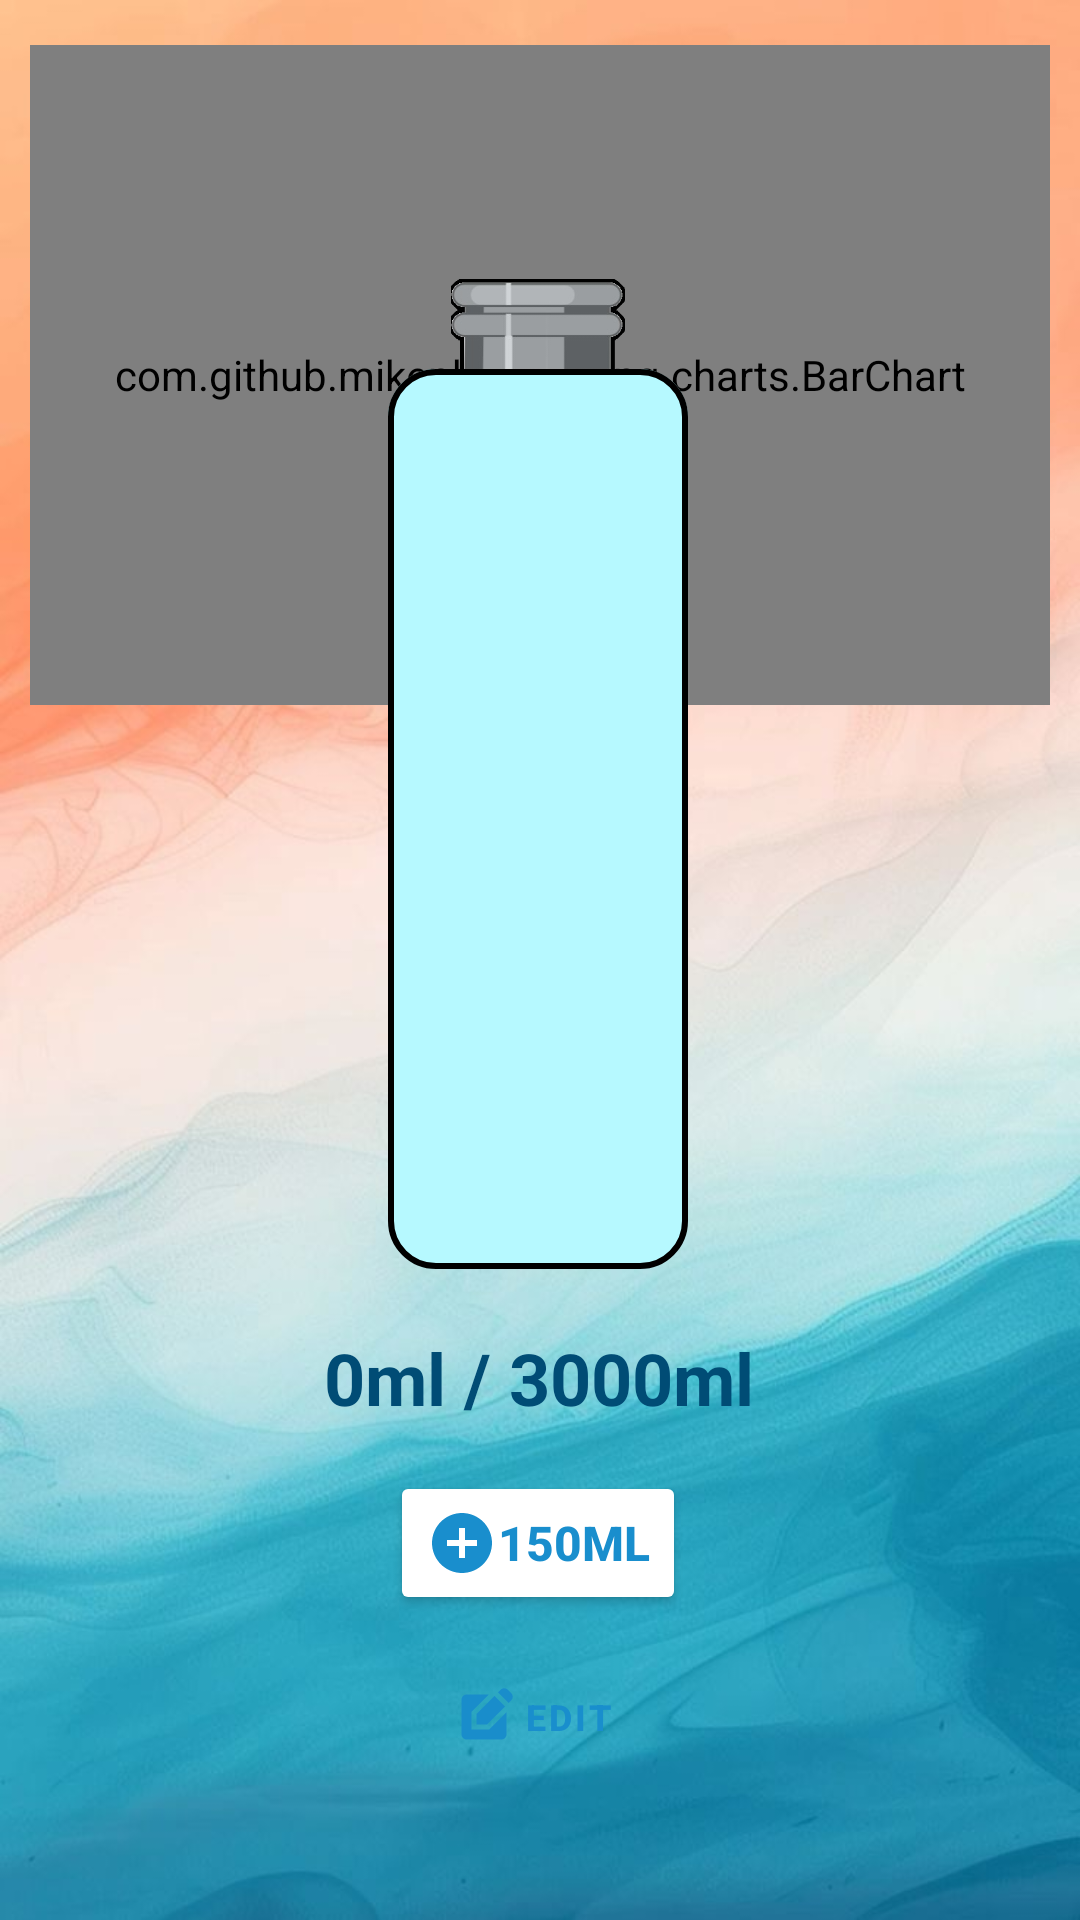

The Android layout XML behind this screen, and the referenced resources:
<!-- AndroidManifest.xml: application theme Theme.MediMap -->
<!-- res/layout/activity_hydration_tracking.xml -->
<?xml version="1.0" encoding="utf-8"?>
<androidx.constraintlayout.widget.ConstraintLayout xmlns:android="http://schemas.android.com/apk/res/android"
    xmlns:app="http://schemas.android.com/apk/res-auto"
    xmlns:tools="http://schemas.android.com/tools"
    android:id="@+id/main"
    android:layout_width="match_parent"
    android:layout_height="match_parent"
    android:background="@drawable/b2"
    tools:context=".hydration_tracking">


    <Button
        android:id="@+id/editButton"
        style="@style/Widget.MaterialComponents.Button.OutlinedButton"
        android:layout_width="wrap_content"
        android:layout_height="wrap_content"
        android:layout_marginTop="10dp"
        android:backgroundTint="@color/white"
        android:drawableLeft="@drawable/ic_edit"
        android:gravity="center"
        android:text="Edit"
        android:textColor="@color/blue"
        android:textSize="12sp"
        android:textStyle="bold"
        app:layout_constraintBottom_toBottomOf="parent"
        app:layout_constraintEnd_toEndOf="parent"
        app:layout_constraintHorizontal_bias="0.498"
        app:layout_constraintStart_toStartOf="parent"
        app:layout_constraintTop_toBottomOf="@+id/addWaterBtn"
        app:layout_constraintVertical_bias="0.0"
        app:strokeColor="@color/blue" />

    <RelativeLayout
        android:layout_width="match_parent"
        android:layout_height="220dp"
        app:layout_constraintBottom_toTopOf="@+id/bottleCap"
        app:layout_constraintEnd_toEndOf="parent"
        app:layout_constraintHorizontal_bias="0.454"
        app:layout_constraintStart_toStartOf="parent"
        app:layout_constraintTop_toTopOf="parent"
        app:layout_constraintVertical_bias="0.0"
        android:layout_marginVertical="15dp"
        android:layout_marginHorizontal="10dp"
        tools:context=".hydration_tracking">

        <com.github.mikephil.charting.charts.BarChart
            android:id="@+id/barChart"
            android:layout_width="match_parent"
            android:layout_height="match_parent"
            android:layout_alignParentStart="true"
            android:layout_alignParentTop="true"
            android:layout_alignParentEnd="true"
            android:layout_alignParentBottom="true" />
    </RelativeLayout>

    <ImageView
        android:id="@+id/bottleCap"
        android:layout_width="60dp"
        android:layout_height="30dp"
        android:src="@drawable/bottle_cap"
        app:layout_constraintBottom_toTopOf="@+id/waterBottle"
        app:layout_constraintEnd_toEndOf="parent"
        app:layout_constraintHorizontal_bias="0.498"
        app:layout_constraintStart_toStartOf="parent" />

    <LinearLayout
        android:id="@+id/waterBottle"
        android:layout_width="100dp"
        android:layout_height="300dp"
        android:layout_marginBottom="20dp"
        android:layout_weight="1"
        android:background="@drawable/custom_linear_layout"
        android:backgroundTint="#B6F9FF"
        android:gravity="center"
        android:orientation="vertical"
        app:layout_constraintBottom_toTopOf="@+id/waterOutput"
        app:layout_constraintEnd_toEndOf="parent"
        app:layout_constraintHorizontal_bias="0.497"
        app:layout_constraintStart_toStartOf="parent">

        <ProgressBar
            android:id="@+id/waterProgress"
            style="?android:attr/progressBarStyleHorizontal"
            android:layout_width="match_parent"
            android:layout_height="match_parent"
            android:progressDrawable="@drawable/custom_water_progress" />
    </LinearLayout>


    <TextView
        android:id="@+id/waterOutput"
        android:layout_width="wrap_content"
        android:layout_height="wrap_content"
        android:layout_marginBottom="15dp"
        android:text="0ml / 3000ml"
        android:textColor="#004C75"
        android:textSize="24sp"
        android:textStyle="bold"
        app:layout_constraintBottom_toTopOf="@+id/addWaterBtn"
        app:layout_constraintEnd_toEndOf="parent"
        app:layout_constraintHorizontal_bias="0.498"
        app:layout_constraintStart_toStartOf="parent" />

    <Button
        android:id="@+id/addWaterBtn"
        android:layout_width="wrap_content"
        android:layout_height="wrap_content"
        android:backgroundTint="@color/white"
        android:drawableLeft="@drawable/ic_plus"
        android:text="150ml"
        android:textColor="@color/blue"
        android:textSize="16sp"
        android:textStyle="bold"
        app:layout_constraintBottom_toBottomOf="parent"
        app:layout_constraintEnd_toEndOf="parent"
        app:layout_constraintHorizontal_bias="0.498"
        app:layout_constraintStart_toStartOf="parent"
        app:layout_constraintTop_toTopOf="parent"
        app:layout_constraintVertical_bias="0.828"
        app:strokeColor="@color/blue"
        app:strokeWidth="2dp" />

</androidx.constraintlayout.widget.ConstraintLayout>
<!-- resources referenced by this layout -->
<resources>
  <color name="blue">#198ECD</color>
  <color name="white">#FFFFFFFF</color>
  <!-- drawable custom_linear_layout (drawable) -->
  <?xml version="1.0" encoding="utf-8"?>
  <layer-list xmlns:android="http://schemas.android.com/apk/res/android">
  
      
      <item android:right="4dp" android:bottom="4dp">
          <shape>
              <solid android:color="#33000000"/> 
              <corners android:radius="16dp"/>
          </shape>
      </item>
  
      
      <item>
          <shape>
              <solid android:color="#FFFFFF"/> 
              <corners android:radius="16dp"/>
          </shape>
      </item>
  
  </layer-list>
  <!-- drawable custom_water_progress (drawable) -->
  <layer-list xmlns:android="http://schemas.android.com/apk/res/android">
      <item android:id="@android:id/background">
          <shape>
              <corners android:radius="15dp" />
                  <stroke android:color="@color/black" android:width="2dp" />
  
  
  
  
  
  
  
          </shape>
      </item>
      <item android:id="@android:id/secondaryProgress">
          <clip android:clipOrientation="vertical" android:gravity="bottom">
              <shape>
                  <corners android:radius="15dp" />
                  <gradient
                      android:startColor="#00A1ED"
                      android:centerColor="#1EB7FF"
                      android:centerY="0.7"
                      android:endColor="#BEF5FF"
                      android:angle="180"
                      />
                  <stroke android:color="@color/black" android:width="2dp" />
              </shape>
          </clip>
      </item>
      <item android:id="@android:id/progress">
          <clip android:clipOrientation="vertical" android:gravity="bottom">
              <shape>
                  <corners android:radius="15dp" />
                  <gradient
                      android:startColor="#00A1ED"
                      android:centerColor="#1EB7FF"
                      android:centerY="0.7"
                      android:endColor="#BEF5FF"
                      android:angle="180"
                      />
                  <stroke android:color="@color/black" android:width="2dp" />
              </shape>
          </clip>
      </item>
  </layer-list>
  <!-- drawable ic_edit (drawable) -->
  <vector xmlns:android="http://schemas.android.com/apk/res/android" android:height="20dp" android:tint="#198DCB" android:viewportHeight="24" android:viewportWidth="24" android:width="20dp">
        
      <path android:fillColor="@android:color/white" android:pathData="M7,17V9.93L13.93,3l0,0H5C3.9,3 3,3.9 3,5v14c0,1.1 0.9,2 2,2h14c1.1,0 2,-0.9 2,-2v-8.93L14.07,17H7z"/>
        
      <path android:fillColor="@android:color/white" android:pathData="M9,15l4.24,0l7.2,-7.2l-4.24,-4.24l-7.2,7.2z"/>
        
      <path android:fillColor="@android:color/white" android:pathData="M22.91,2.49l-1.41,-1.41c-0.78,-0.78 -2.05,-0.78 -2.83,0l-1.06,1.06l4.24,4.24l1.06,-1.06C23.7,4.54 23.7,3.27 22.91,2.49z"/>
      
  </vector>
  <!-- drawable ic_plus (drawable) -->
  <vector xmlns:android="http://schemas.android.com/apk/res/android" android:height="24dp" android:tint="@color/blue" android:viewportHeight="24" android:viewportWidth="24" android:width="24dp">
        
      <path android:fillColor="@android:color/white" android:pathData="M12,2C6.48,2 2,6.48 2,12s4.48,10 10,10 10,-4.48 10,-10S17.52,2 12,2zM17,13h-4v4h-2v-4L7,13v-2h4L11,7h2v4h4v2z"/>
      
  </vector>
  <style name="Theme.MediMap" parent="Base.Theme.MediMap" />
  <color name="black">#FF000000</color>
  <style name="Base.Theme.MediMap" parent="Theme.Material3.DayNight.NoActionBar">
          
          
  
          
          <item name="textInputStyle">@style/CustomTextInputLayout</item>
      </style>
  <style name="CustomTextInputLayout" parent="Widget.MaterialComponents.TextInputLayout.OutlinedBox">
          <item name="boxStrokeColor">@color/blue</item> 
          <item name="hintTextColor">@color/blue</item>  
          <item name="boxStrokeWidth">2dp</item> 
          <item name="boxStrokeWidthFocused">2dp</item> 
      </style>
</resources>
